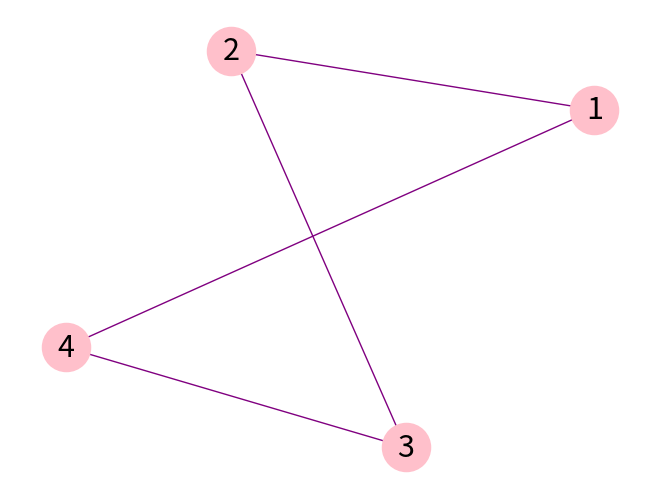
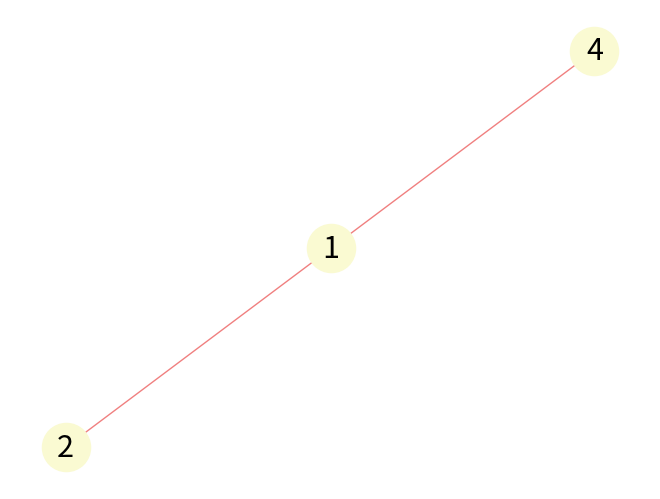
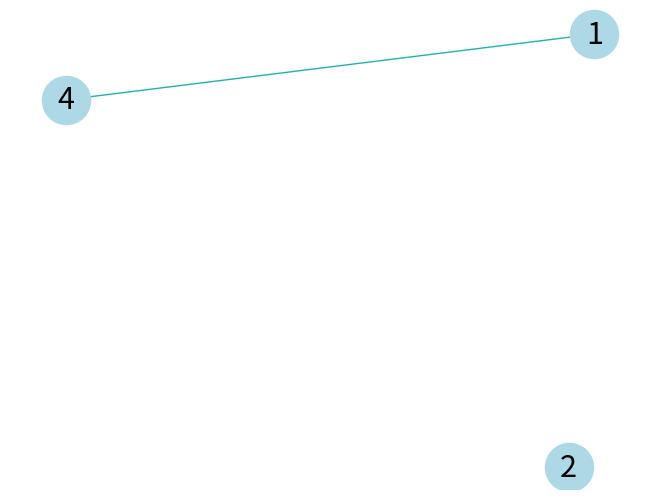

Write the Python code that produced these figures, in order.
# 6- Remover nós e arestas: Escreva um código para demonstrar como remover um nó e uma aresta no grafo.

import networkx as nx 
import matplotlib.pyplot as plt

#Criação do grafo
G = nx.Graph()
G.add_nodes_from([1, 2, 3, 4])
G.add_edges_from([(1, 2), (2, 3), (3, 4), (4, 1)])

print("Grafo antes da remoção:")
plt.figure("Grafo antes da remoção de Nó")  
nx.draw(G,  with_labels=True, pos=nx.spring_layout(G), 
        node_size=1200, node_color='pink', font_size=22, edge_color='purple',  arrows=False)
plt.show()

#Nó
no_removido = 3
G.remove_node(no_removido)

#Exibir grafo após remoção
print("\nGrafo após a remoção do nó", no_removido, ":")
plt.figure("Grafo Após Remoção de Nó")  
nx.draw(G, with_labels=True, pos=nx.spring_layout(G), 
        node_size=1200, node_color='lightgoldenrodyellow', font_size=22, edge_color='lightcoral',  arrows=False)
plt.show()

#Aresta
aresta_removida = (1, 2)
G.remove_edge(*aresta_removida)

#Exibir grafo após remoção 
print("\nGrafo após a remoção da aresta", aresta_removida, ":")
plt.figure("Grafo Após Remoção de Aresta")  
nx.draw(G, with_labels=True, pos=nx.spring_layout(G), 
        node_size=1200, node_color='lightblue', font_size=22, edge_color='lightseagreen',  arrows=False)
plt.show()
